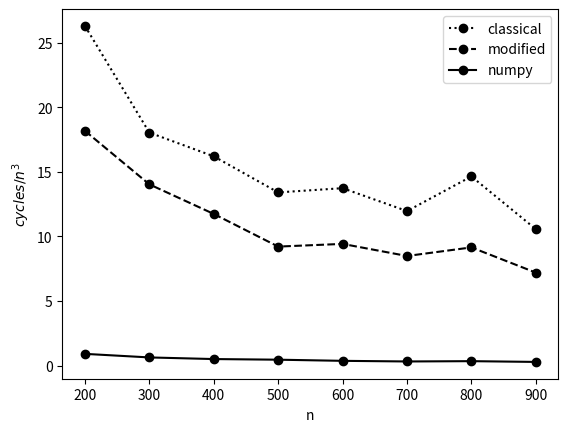

Reproduce this figure in Python.
#! /usr/bin/env python
import numpy as np
from matplotlib import pyplot as plt

def cgs(A):
    assert isinstance(A, np.ndarray)
    assert A.ndim == 2
    m, n = A.shape
    assert m >= n
    Q = np.zeros((m,n))
    R = np.zeros((n,n))
    
    for i in range(n):
        col = np.array(A[:,i])
        Q[:, i] = col
        for j in range(i):
            qj = Q[:, j]
            dot = np.dot(col, qj)
            R[j, i] = dot
            Q[:,i] = Q[:, i] - dot * qj
        R[i, i] = np.linalg.norm(Q[:, i])
        Q[:, i] = Q[:,i]/R[i, i]
    
    return Q, R
        
def mgs(A):
    assert isinstance(A, np.ndarray)
    assert A.ndim == 2
    m, n = A.shape
    assert m >= n
    Q = np.zeros((m,n))
    R = np.zeros((n,n))
    
    for i in range(n):
        col = np.array(A[:,i])
        Q[:, i] = col
        for j in range(i):
            qj = Q[:, j]
            dot = np.dot(col, qj)
            R[j, i] = dot
            col = col - dot * qj
        R[i, i] = np.linalg.norm(col)
        Q[:, i] = col/R[i, i]
    
    return Q, R

def mgsvscgs(n):
    A = np.random.randn(n, n)
    Q1, R1 = np.linalg.qr(A)
    A = np.random.randn(n, n)
    Q2, R2 = np.linalg.qr(A)
    D = np.diag(np.exp(np.array(range(-1,-n-1,-1))*1.0))
    A = np.dot(Q1, D)
    A = np.dot(A, Q2)
    
    Q, Rc = cgs(A)
    Q, Rm = mgs(A)
    Q, R = np.linalg.qr(A)
    
    plt.semilogy(abs(np.diag(Rc)),'ro', ms = 5.0)
    plt.semilogy(abs(np.diag(Rm)),'bo', ms = 5.0)
    plt.semilogy(abs(np.diag(R)),'go', ms = 5.0)
    plt.legend(['classical', 'modified', 'numpy'])
    plt.show()

def time(n):
    import time
    A = np.random.randn(n, n)
    tic = time.time()
    q, r = cgs(A)
    tc = time.time() - tic
    tic = time.time()
    q, r = mgs(A)
    tm = time.time() - tic
    tic = time.time()
    q, r = np.linalg.qr(A)
    tp = time.time() - tic
    return tc, tm, tp

def time_plot(n, cpughz = 3.3):
    nlist = list(range(200, n, 100))
    cycles = np.zeros((len(nlist), 3))
    for i, n in enumerate(nlist):
        tc, tm, tp = time(n)
        cycles[i, :] = np.array([tc, tm, tp])*cpughz*1e9/n/n/n
    print(cycles[-1,:])
    plt.plot(nlist, cycles[:,0], ':ok')
    plt.plot(nlist, cycles[:,1], '--ok')
    plt.plot(nlist, cycles[:,2], '-ok')
    plt.legend(['classical', 'modified', 'numpy'])
    plt.xlabel('n')
    plt.ylabel(r'$cycles/n^3$')
    plt.show()
    

def test_cgs(m = 100, n = 50):
    A = np.random.randn(m, n)
    Q, R = cgs(A)
    QR = np.dot(Q, R)
    print('error in A = ', np.linalg.norm(A-QR))
    diff = np.eye(n) - np.dot(Q.T, Q)
    print('error in Q = ', np.linalg.norm(diff))

def test_mgs(m = 100, n = 50):
    A = np.random.randn(m, n)
    Q, R = mgs(A)
    QR = np.dot(Q, R)
    print('error in A = ', np.linalg.norm(A-QR))
    diff = np.eye(n) - np.dot(Q.T, Q)
    print('error in Q = ', np.linalg.norm(diff))

if __name__ == '__main__':
    #test_cgs(1000, 500)
    #test_mgs(1000, 500)
    #mgsvscgs(100);
    time_plot(1000)
